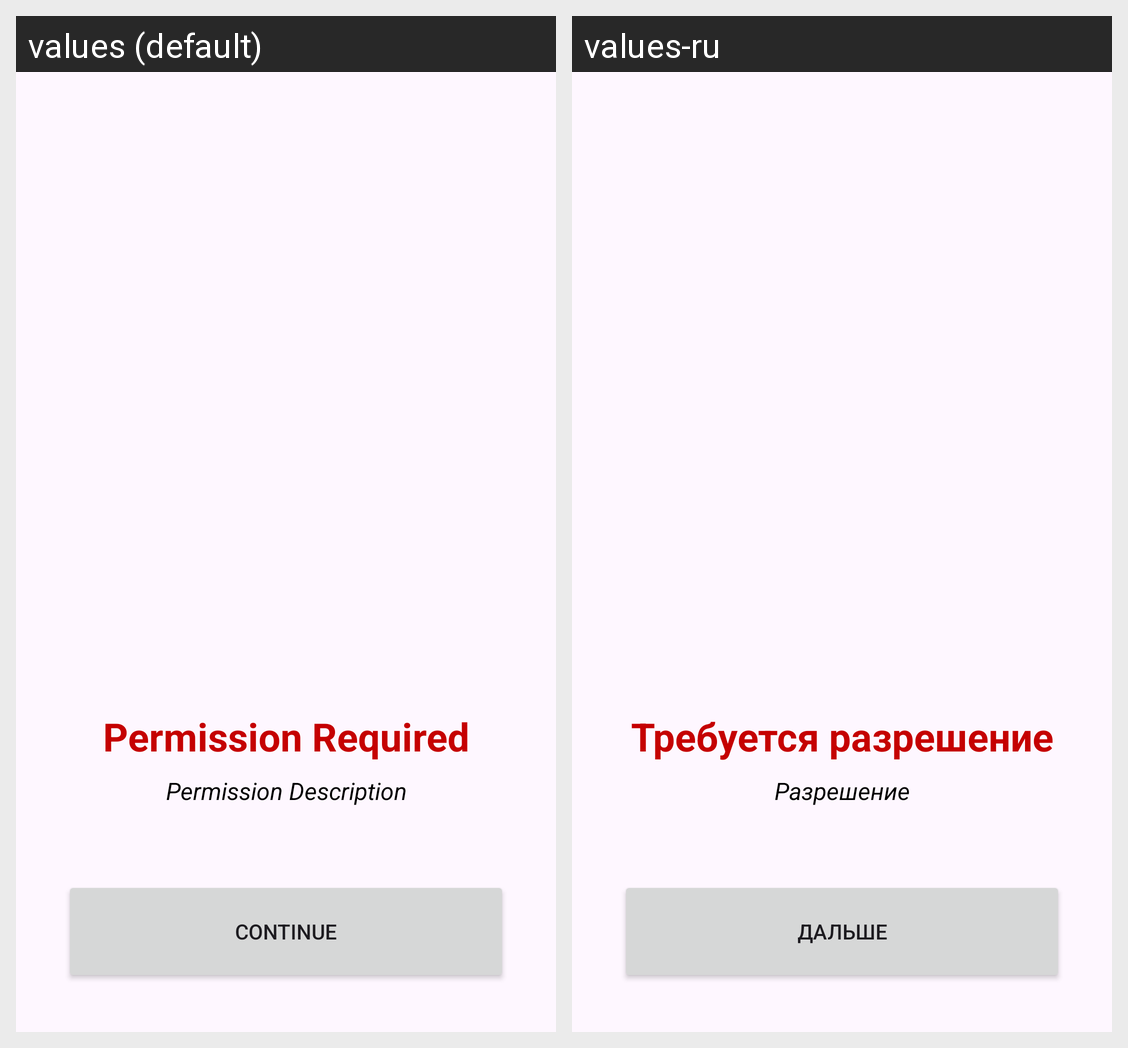

The Android screen above is rendered under two locales of the same app. Produce the string resources it draws, with the default and per-locale values.
Android screen res/layout/fragment_permission.xml rendered under 2 locales, left to right: values (default), values-ru. Device: Nexus 5 (rendered at 1080×1920; each locale shown at half size, 540×960, under a caption strip naming it); theme Theme.MyApp.
Strings drawn on this screen, with the default value and each locale's value (text and hints the layout hard-codes, and strings that could not be matched under every locale, appear in the picture but are not listed):

continue_btn
  values: Continue
  values-ru: Дальше

permission_description
  values: Permission Description
  values-ru: Разрешение

permission_required
  values: Permission Required
  values-ru: Требуется разрешение
